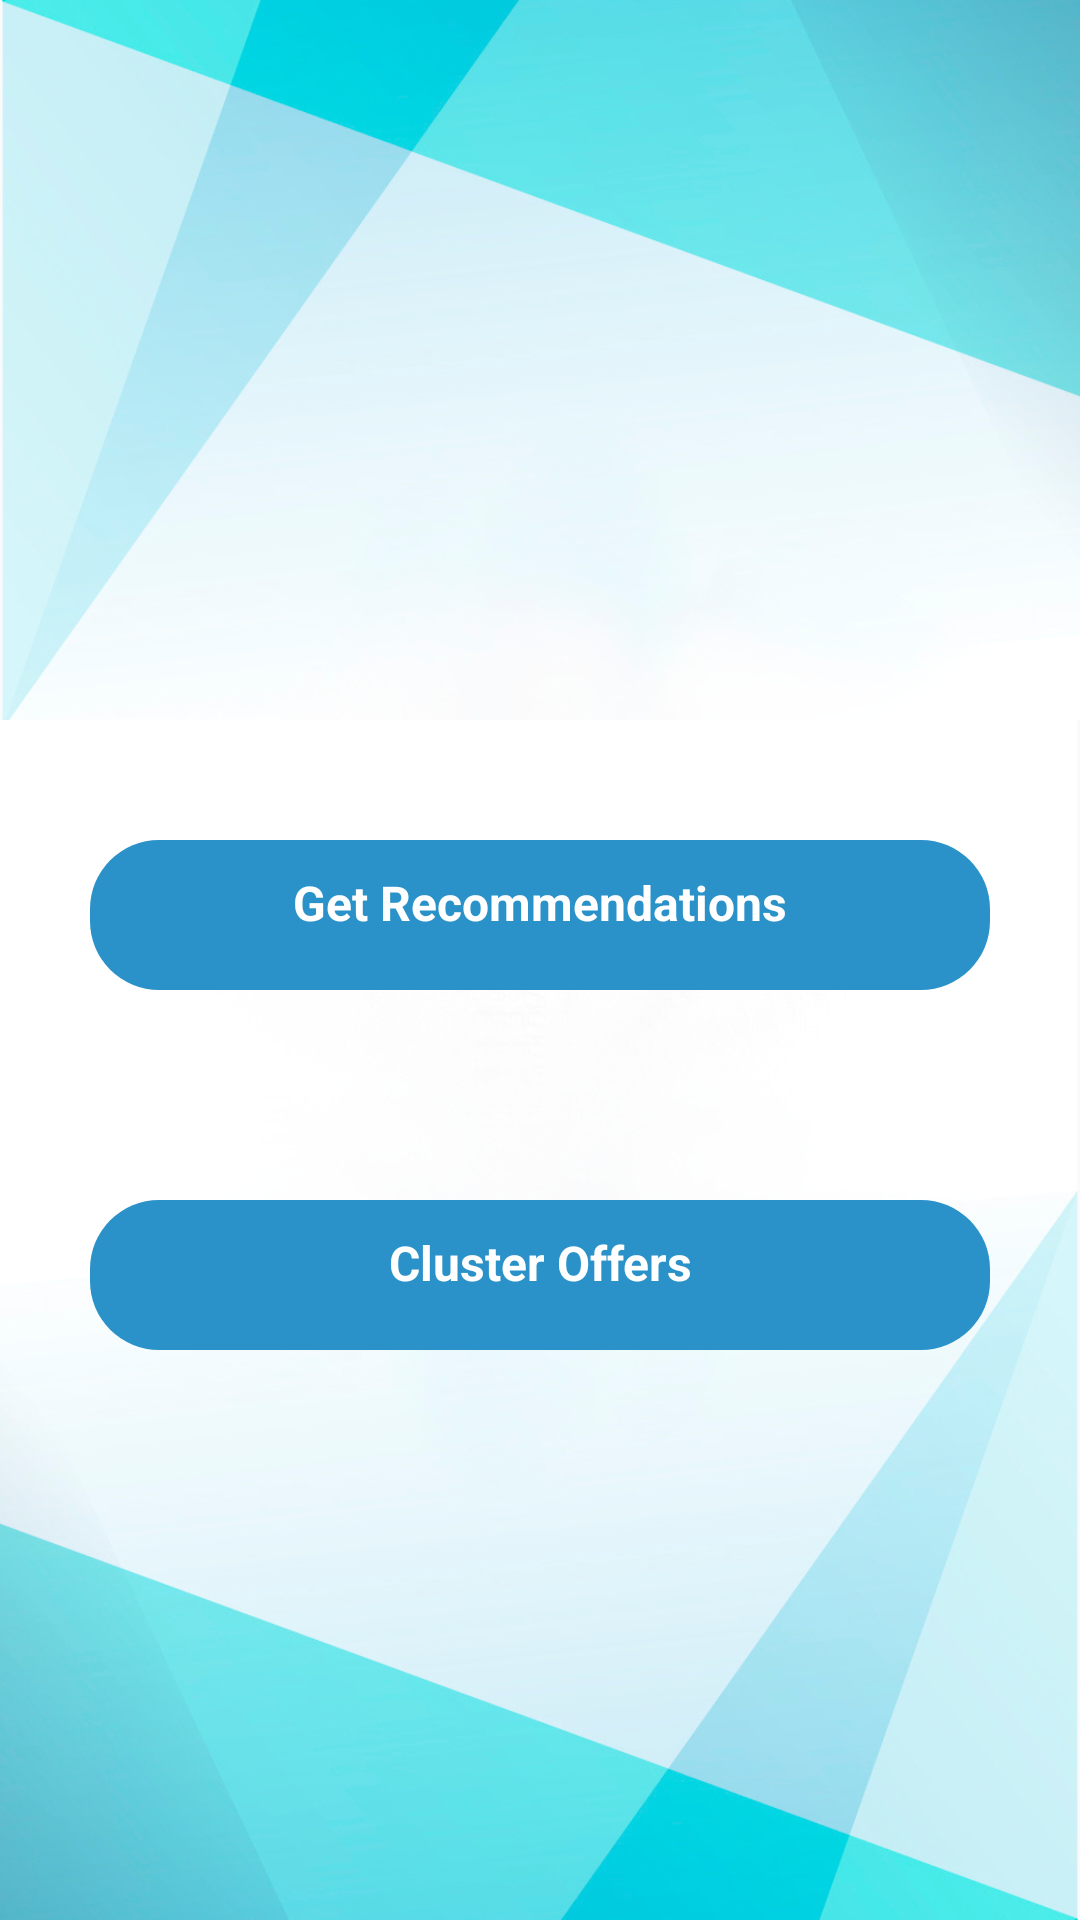

Produce the Android XML layout that renders to this screen, including the resource entries it uses.
<!-- AndroidManifest.xml: application theme Theme.JobScrape -->
<!-- res/layout/activity_insights.xml -->
<?xml version="1.0" encoding="utf-8"?>
<androidx.constraintlayout.widget.ConstraintLayout xmlns:android="http://schemas.android.com/apk/res/android"
    xmlns:app="http://schemas.android.com/apk/res-auto"
    xmlns:tools="http://schemas.android.com/tools"
    android:layout_width="match_parent"
    android:layout_height="match_parent">
    <RelativeLayout
        android:layout_width="match_parent"
        android:layout_height="match_parent"
        android:background="#FFFFFF" >

        <LinearLayout
            android:layout_width="match_parent"
            android:layout_height="400dip"
            android:layout_alignParentTop="true"
            android:background="@drawable/_32_5" />

        

        <LinearLayout
            android:layout_width="match_parent"
            android:layout_height="400dip"
            android:layout_alignParentBottom="true"
            android:background="@drawable/_32_5_r" />

        <TextView
            android:id="@+id/recommendation_button"
            android:layout_width="300dp"
            android:layout_height="50dp"
            android:layout_alignParentStart="true"
            android:layout_alignParentEnd="true"
            android:layout_marginStart="30dp"
            android:layout_marginTop="280dp"
            android:layout_marginEnd="30dp"
            android:background="@drawable/button_pbg"
            android:gravity="center_horizontal"
            android:onClick="getRecommendation"
            android:padding="10dp"
            android:text="Get Recommendations"
            android:textAllCaps="false"
            android:textColor="@color/whiteTextColor"
            android:textSize="16sp"
            android:textStyle="bold" />

        <TextView
            android:id="@+id/cluster_button"
            android:layout_width="300dp"
            android:layout_height="50dp"
            android:layout_alignParentStart="true"
            android:layout_alignParentEnd="true"
            android:layout_marginStart="30dp"
            android:layout_marginEnd="30dp"
            android:layout_marginTop="400dp"
            android:background="@drawable/button_pbg"
            android:gravity="center_horizontal"
            android:onClick="getClusters"
            android:padding="10dp"
            android:text="Cluster Offers"
            android:textAllCaps="false"
            android:textColor="@color/whiteTextColor"
            android:textSize="16sp"
            android:textStyle="bold" />

    </RelativeLayout>

</androidx.constraintlayout.widget.ConstraintLayout>
<!-- resources referenced by this layout -->
<resources>
  <color name="whiteTextColor">#fff</color>
  <!-- drawable _32_5: jpg bitmap (drawable, 162490 bytes) -->
  <!-- drawable _32_5_r: jpg bitmap (drawable, 176339 bytes) -->
  <!-- drawable button_pbg (drawable) -->
  <?xml version="1.0" encoding="utf-8"?>
  <shape xmlns:android="http://schemas.android.com/apk/res/android"
      android:shape="rectangle">
      <solid android:color="@color/primary"/>
      <corners android:radius="23dp"/>
  
  </shape>
  <style name="Theme.JobScrape" parent="Theme.MaterialComponents.DayNight.DarkActionBar">
          
          <item name="colorPrimary">@color/primary</item>
          <item name="colorPrimaryVariant">@color/primary</item>
          <item name="colorOnPrimary">@color/white</item>
          
          <item name="colorSecondary">@color/teal_200</item>
          <item name="colorSecondaryVariant">@color/teal_700</item>
          <item name="colorOnSecondary">@color/black</item>
          
          <item name="android:statusBarColor" tools:targetApi="l">?attr/colorPrimaryVariant</item>
          <item name="windowActionBar">false</item>
          <item name="windowNoTitle">true</item>
          
      </style>
  <color name="primary">#2A92C8</color>
  <color name="white">#e3f5fb</color>
  <color name="teal_200">#FF03DAC5</color>
  <color name="teal_700">#FF018786</color>
  <color name="black">#FF000000</color>
</resources>
